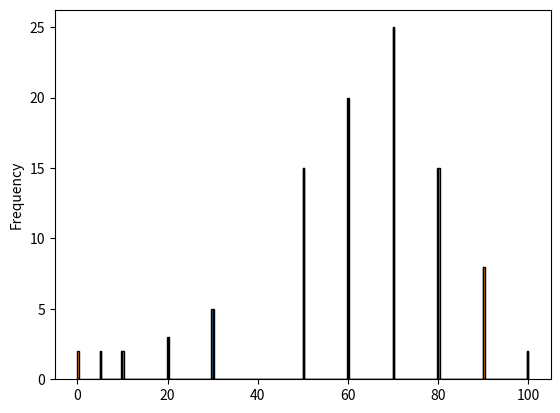

Write the Python code that produced this figure.
import pandas as pd
data = {"ID":range(100),"Score":[10]*2+[20]*3+[30]*5+[50]*15+[60]*20+[70]*25+[80]*15 +[90]*8 +[100,100,5,5,0,0,5000]}

df = pd.DataFrame(data)
print(df)


print(df.shape)
print(df.dtypes)
print(df.describe())

df_original = df.copy()

import matplotlib.pyplot as plt
#df['Score'].plot.hist(bins=300, edgecolor='black')
#plt.show()

#Without the last score of 5000. 
#df['Score'][:-1].plot.hist(bins=300, edgecolor='black')
#plt.show()

q1 = df["Score"].quantile(0.25)
q3 = df["Score"].quantile(0.75)
iqr = q3 - q1

# Use the equation above to replace None
lower = q1 - 1.5*iqr
upper = q3 + 1.5*iqr

print(lower)
print(upper)

df_score_cleaned = df[(df["Score"] >= lower) & (df["Score"] <= upper)]
df_score_cleaned['Score'].plot.hist(bins=300, edgecolor='black')
#plt.show()

mean = df["Score"].mean()
std = df["Score"].std()

# Use the equation above to replace None
z_scores = (df["Score"]-mean)/std

df_score_cleaned = df[z_scores.abs() <= 3]
df_score_cleaned['Score'].plot.hist(bins=300, edgecolor='black')
plt.show()
